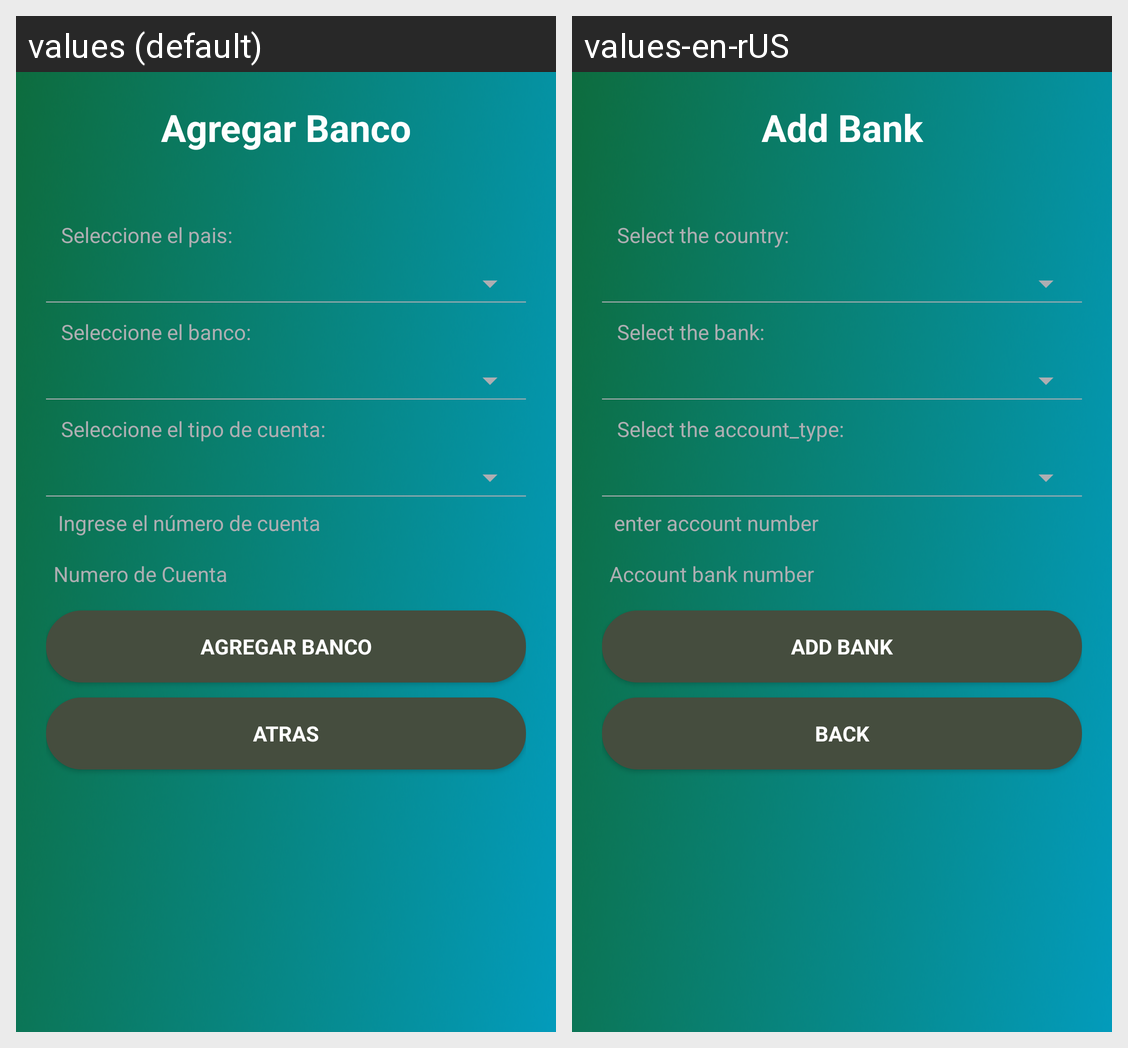

Strings drawn on this Android screen and how each of the app's shown locales translates them:
Android screen res/layout/activity_add_bank.xml rendered under 2 locales, left to right: values (default), values-en-rUS. Device: Nexus 5 (rendered at 1080×1920; each locale shown at half size, 540×960, under a caption strip naming it); theme AppTheme.NoActionBar.
Strings drawn on this screen, with the default value and each locale's value (text and hints the layout hard-codes, and strings that could not be matched under every locale, appear in the picture but are not listed):

add_bank
  values: Agregar Banco
  values-en-rUS: Add Bank

pais_info
  values: Seleccione el pais:
  values-en-rUS: Select the country:

bank_info
  values: Seleccione el banco:
  values-en-rUS: Select the bank: 

bank__account_type
  values: Seleccione el tipo de cuenta:
  values-en-rUS: Select the account_type: 

label_account_number
  values: Ingrese el número de cuenta
  values-en-rUS: enter account number

banck_account_number
  values: Numero de Cuenta
  values-en-rUS: Account bank number

add_bank_button
  values: AGREGAR BANCO
  values-en-rUS: ADD BANK

back
  values: ATRAS
  values-en-rUS: BACK
